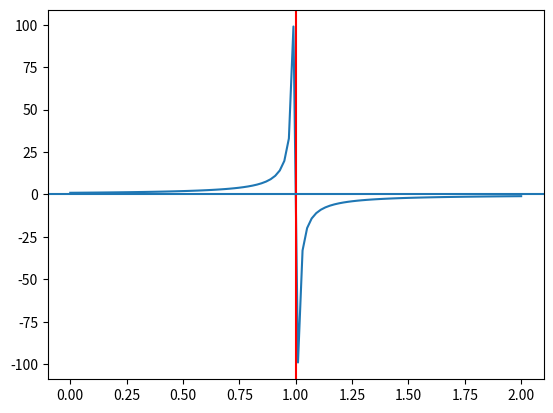

Reproduce this figure in Python.
import numpy as np
import matplotlib.pyplot as plt
from scipy.optimize import brentq


def find_roots(F, xx):
    yy = [F(x) for x in xx]
    roots = [brentq(F, xx[i-1], xx[i]) for i in range(1, len(xx)) if yy[i-1]*yy[i] < 0]
    return roots


def func(x):
    return 1./(1. - x)


xx = np.linspace(0, 2, 100)
yy = func(xx)
plt.plot(xx, yy)

roots = find_roots(func, xx)
[print(r) for r in roots]
print('-'*25)
print(len(roots), 'roots found')

for r in roots: plt.axvline(r, color='red')
plt.axhline(0.0)
plt.show()
